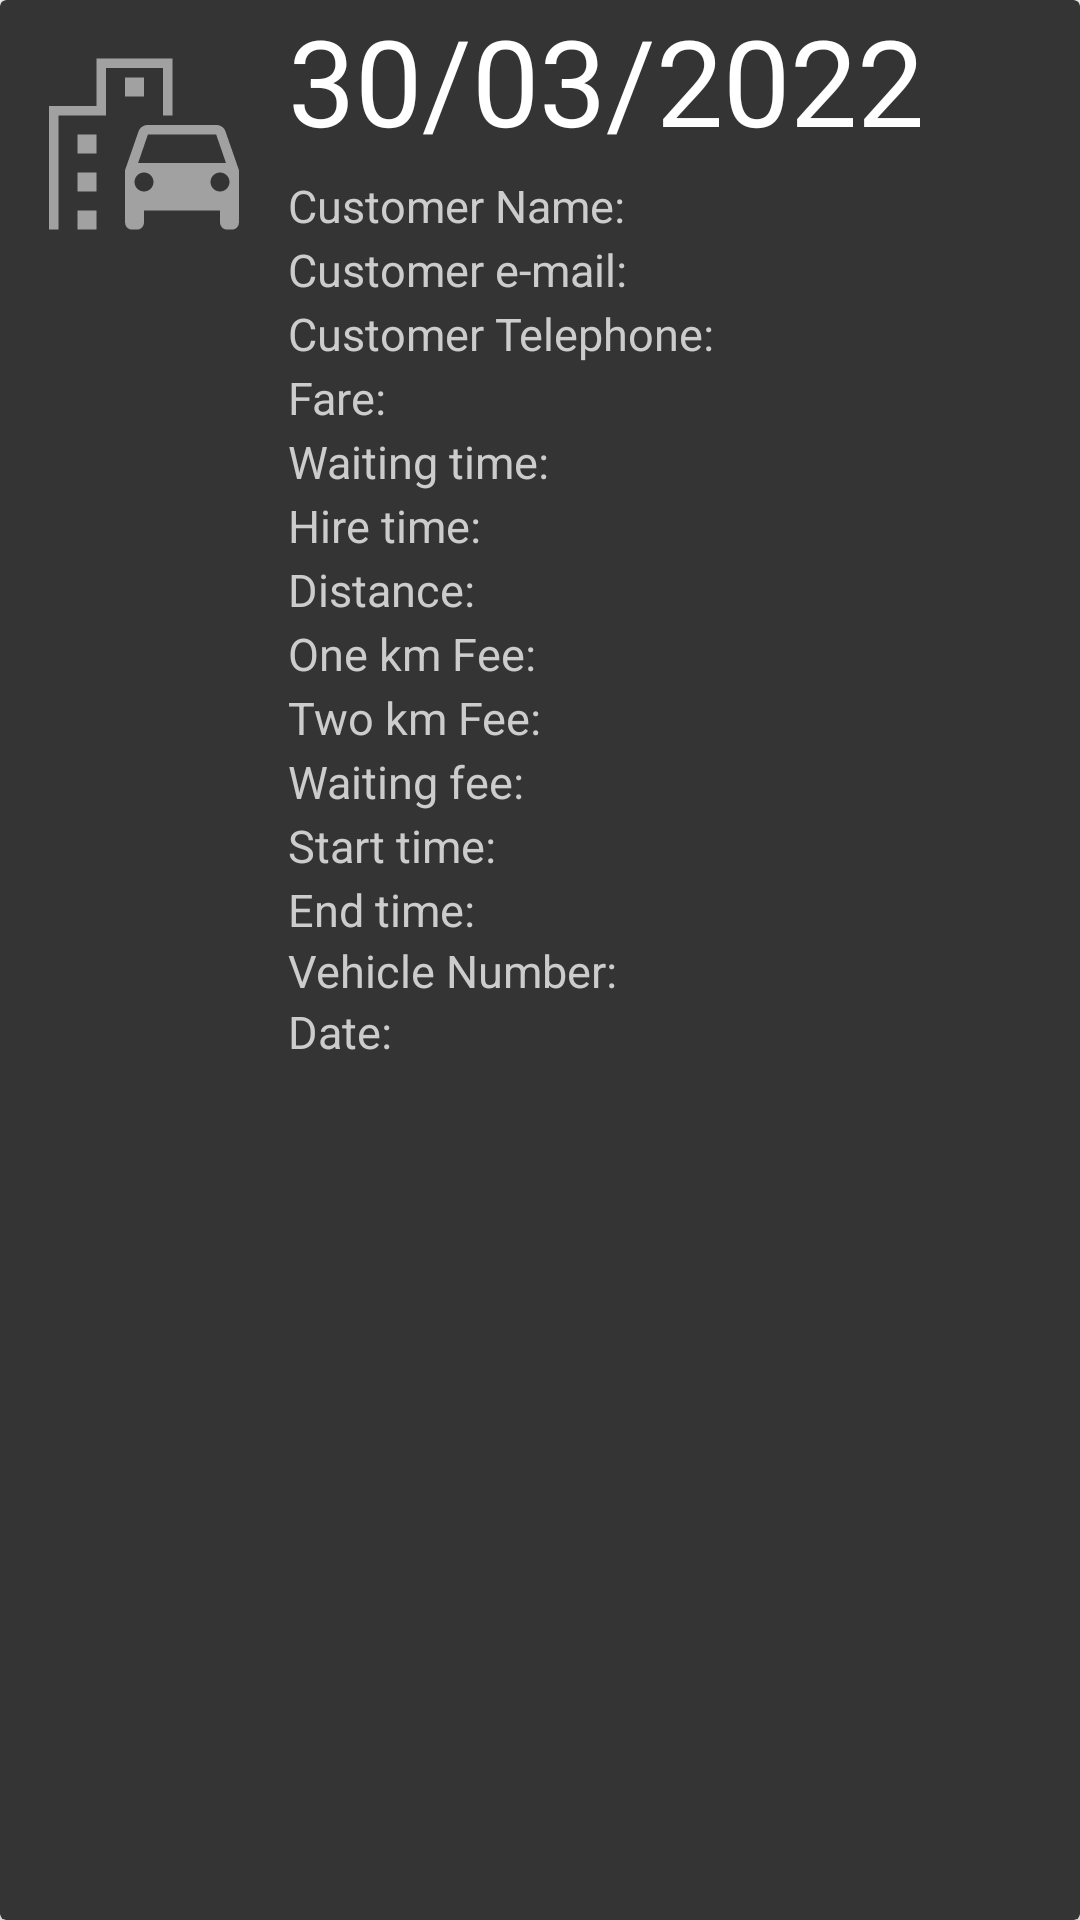

Reconstruct the res/layout file that produces this screen, plus the resources it refers to.
<!-- AndroidManifest.xml: application theme CustomAppTheme -->
<!-- res/layout/layout_item.xml -->
<?xml version="1.0" encoding="utf-8"?>
<androidx.cardview.widget.CardView xmlns:android="http://schemas.android.com/apk/res/android"
    android:layout_width="match_parent"
    android:layout_height="wrap_content"
    xmlns:app="http://schemas.android.com/apk/res-auto"
    android:layout_margin="2dp"
    app:cardBackgroundColor="@color/background2">
    <LinearLayout
        android:layout_width="match_parent"
        android:layout_height="wrap_content"
        android:orientation="horizontal">
        <ImageView
            android:layout_width="96dp"
            android:layout_height="96dp"
            android:src="@drawable/ic_baseline_emoji_transportation_24"
            android:padding="10dp"
            android:id="@+id/img_trip"
            />
        <LinearLayout
            android:layout_width="match_parent"
            android:layout_height="wrap_content"
            android:orientation="vertical"
            >
            <TextView
                android:layout_width="match_parent"
                android:layout_height="wrap_content"
                android:text="30/03/2022"
                android:textSize="40sp"
                android:layout_marginBottom="5dp"
                android:id="@+id/txt_date"
                android:textColor="#fff"
                />
            <TextView
                android:layout_width="match_parent"
                android:layout_height="wrap_content"
                android:text="@string/customer_name"
                android:textSize="15sp"
                android:layout_marginBottom="1dp"
                android:id="@+id/clientName"
                android:textColor="#cccccc"
                />
            <TextView
                android:layout_width="match_parent"
                android:layout_height="wrap_content"
                android:text="@string/customer_email"
                android:textSize="15sp"
                android:layout_marginBottom="1dp"
                android:id="@+id/clientMail"
                android:textColor="#cccccc"
                />
            <TextView
                android:layout_width="match_parent"
                android:layout_height="wrap_content"
                android:text="@string/customer_phone"
                android:textSize="15sp"
                android:layout_marginBottom="1dp"
                android:id="@+id/clientPhone"
                android:textColor="#cccccc"
                />
            <TextView
                android:layout_width="match_parent"
                android:layout_height="wrap_content"
                android:text="@string/fare"
                android:textSize="15sp"
                android:layout_marginBottom="1dp"
                android:id="@+id/tothiretxt"
                android:textColor="#cccccc"
                />
            <TextView
                android:layout_width="match_parent"
                android:layout_height="wrap_content"
                android:text="@string/waiting_time_trip_details"
                android:textSize="15sp"
                android:layout_marginBottom="1dp"
                android:id="@+id/wating_time"
                android:textColor="#cccccc"
                />
            <TextView
                android:layout_width="match_parent"
                android:layout_height="wrap_content"
                android:text="@string/hire_time_trip_details"
                android:textSize="15sp"
                android:layout_marginBottom="1dp"
                android:id="@+id/hire_time"
                android:textColor="#cccccc"
                />
            <TextView
                android:layout_width="match_parent"
                android:layout_height="wrap_content"
                android:text="@string/distance_trip_details"
                android:textSize="15sp"
                android:layout_marginBottom="1dp"
                android:id="@+id/hire_distance"
                android:textColor="#cccccc"
                />
            <TextView
                android:layout_width="match_parent"
                android:layout_height="wrap_content"
                android:text="@string/one_km_fee"
                android:textSize="15sp"
                android:layout_marginBottom="1dp"
                android:id="@+id/onekm_fee"
                android:textColor="#cccccc"
                />
            <TextView
                android:layout_width="match_parent"
                android:layout_height="wrap_content"
                android:text="@string/two_km_fee"
                android:textSize="15sp"
                android:layout_marginBottom="1dp"
                android:id="@+id/twokm_fee"
                android:textColor="#cccccc"
                />
            <TextView
                android:layout_width="match_parent"
                android:layout_height="wrap_content"
                android:text="@string/waiting_fee_trip_details"
                android:textSize="15sp"
                android:layout_marginBottom="1dp"
                android:id="@+id/waiting_fee"
                android:textColor="#cccccc"
                />
            <TextView
                android:layout_width="match_parent"
                android:layout_height="wrap_content"
                android:text="@string/start_time"
                android:textSize="15sp"
                android:layout_marginBottom="1dp"
                android:id="@+id/start_time"
                android:textColor="#cccccc"
                />
            <TextView
                android:layout_width="match_parent"
                android:layout_height="wrap_content"
                android:text="@string/end_time"
                android:textSize="15sp"
                android:id="@+id/end_time"
                android:textColor="#cccccc"
                />
            <TextView
                android:layout_width="match_parent"
                android:layout_height="wrap_content"
                android:text="@string/vehicle_number"
                android:textSize="15sp"
                android:id="@+id/txtVehicleNo"
                android:textColor="#cccccc"
                />
            <TextView
                android:id="@+id/date"
                android:layout_width="match_parent"
                android:layout_height="wrap_content"
                android:text="@string/date"
                android:textColor="#cccccc"
                android:textSize="15sp"
                android:layout_marginBottom="8dp"
                />
                />
        </LinearLayout>

    </LinearLayout>

</androidx.cardview.widget.CardView>
<!-- resources referenced by this layout -->
<resources>
  <color name="background2">#343434</color>
  <!-- drawable ic_baseline_emoji_transportation_24 (drawable) -->
  <vector xmlns:android="http://schemas.android.com/apk/res/android"
      android:width="24dp"
      android:height="24dp"
      android:viewportWidth="24"
      android:viewportHeight="24"
      android:tint="#a1a1a1">
    <path
        android:fillColor="@android:color/white"
        android:pathData="M20.57,10.66C20.43,10.26 20.05,10 19.6,10h-7.19c-0.46,0 -0.83,0.26 -0.98,0.66L10,14.77l0.01,5.51c0,0.38 0.31,0.72 0.69,0.72h0.62C11.7,21 12,20.62 12,20.24V19h8v1.24c0,0.38 0.31,0.76 0.69,0.76h0.61c0.38,0 0.69,-0.34 0.69,-0.72L22,18.91v-4.14L20.57,10.66zM12.41,11h7.19l1.03,3h-9.25L12.41,11zM12,17c-0.55,0 -1,-0.45 -1,-1s0.45,-1 1,-1s1,0.45 1,1S12.55,17 12,17zM20,17c-0.55,0 -1,-0.45 -1,-1s0.45,-1 1,-1s1,0.45 1,1S20.55,17 20,17z"/>
    <path
        android:fillColor="@android:color/white"
        android:pathData="M14,9l1,0l0,-6l-8,0l0,5l-5,0l0,13l1,0l0,-12l5,0l0,-5l6,0z"/>
    <path
        android:fillColor="@android:color/white"
        android:pathData="M5,11h2v2h-2z"/>
    <path
        android:fillColor="@android:color/white"
        android:pathData="M10,5h2v2h-2z"/>
    <path
        android:fillColor="@android:color/white"
        android:pathData="M5,15h2v2h-2z"/>
    <path
        android:fillColor="@android:color/white"
        android:pathData="M5,19h2v2h-2z"/>
  </vector>
  <string name="customer_email">Customer e-mail:</string>
  <string name="customer_name">Customer Name:</string>
  <string name="customer_phone">Customer Telephone:</string>
  <string name="date">Date:</string>
  <string name="distance_trip_details">Distance:</string>
  <string name="end_time">End time:</string>
  <string name="fare">Fare:</string>
  <string name="hire_time_trip_details">Hire time:</string>
  <string name="one_km_fee">One km Fee:</string>
  <string name="start_time">Start time:</string>
  <string name="two_km_fee">Two km Fee:</string>
  <string name="vehicle_number">Vehicle Number:</string>
  <string name="waiting_fee_trip_details">Waiting fee:</string>
  <string name="waiting_time_trip_details">Waiting time:</string>
  <style name="CustomAppTheme" parent="Theme.AppCompat.Light.DarkActionBar">
          <item name="colorPrimary">@color/highlight</item>
          <item name="colorPrimaryDark">@color/highlight</item>
          <item name="titleTextColor">@color/texts</item>
      </style>
  <color name="highlight">#a5c846</color>
  <color name="texts">#4e4b51</color>
</resources>
